Run: headless pygame with SDL's dummy video driver; simulated clock (each Clock.tick advances the game by its frame time, no real sleeping); random seed 0; keys injected as events and as key.get_pressed() state; no mouse input.
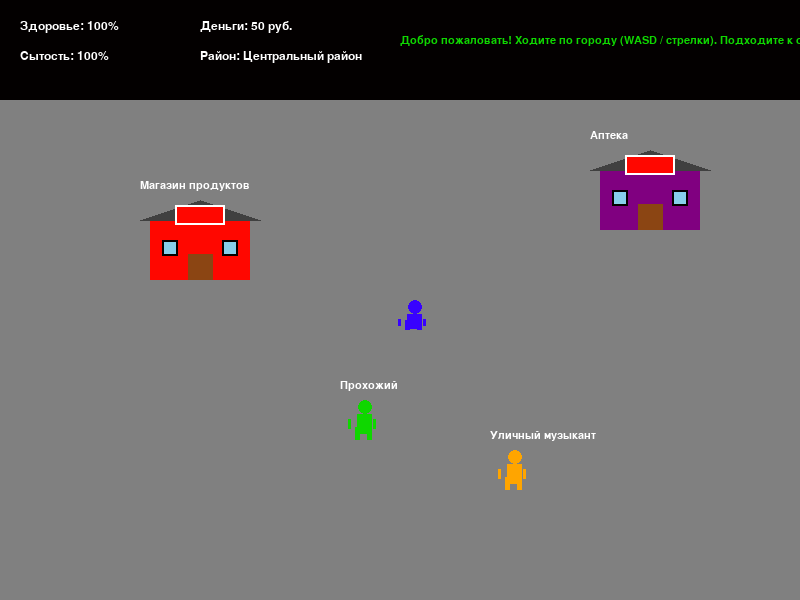
Frame 1 of 4 · flips 1–60 · no input
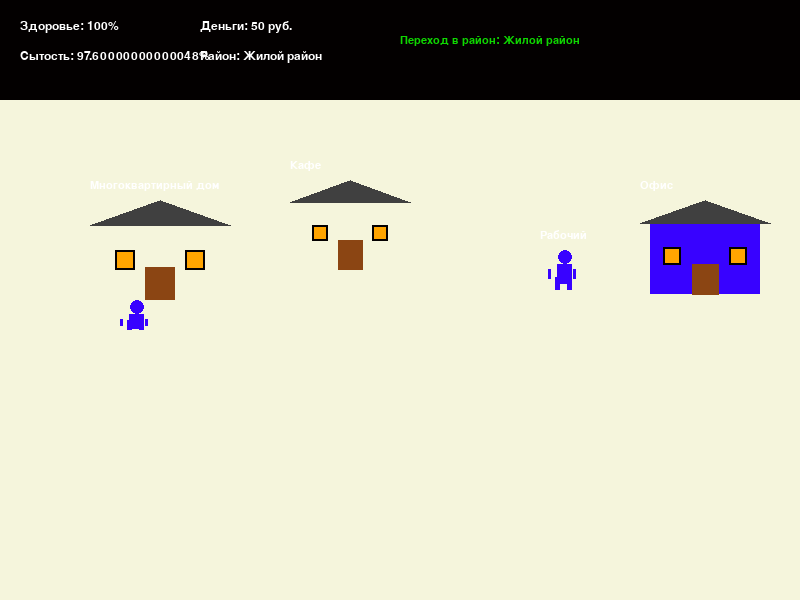
Frame 2 of 4 · flips 61–180 · tapped SPACE, RETURN · held RIGHT (→), D
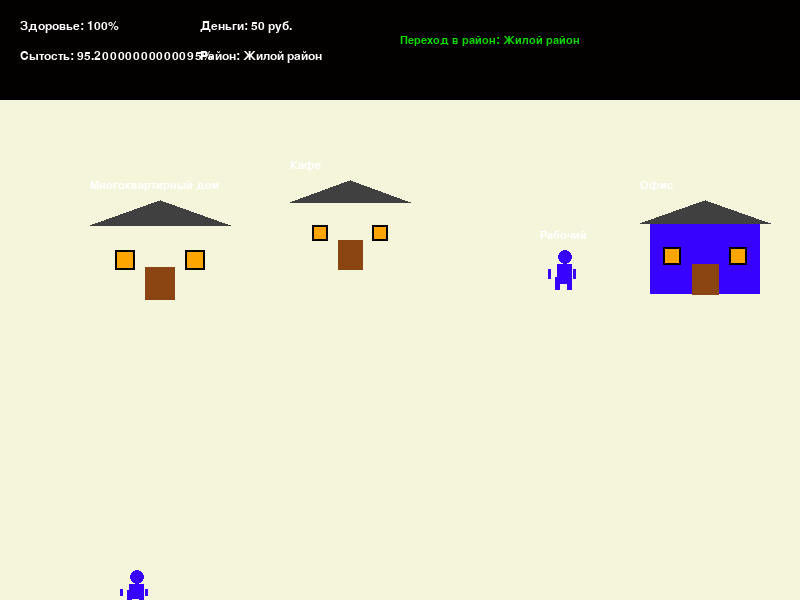
Frame 3 of 4 · flips 181–300 · held DOWN (↓), S
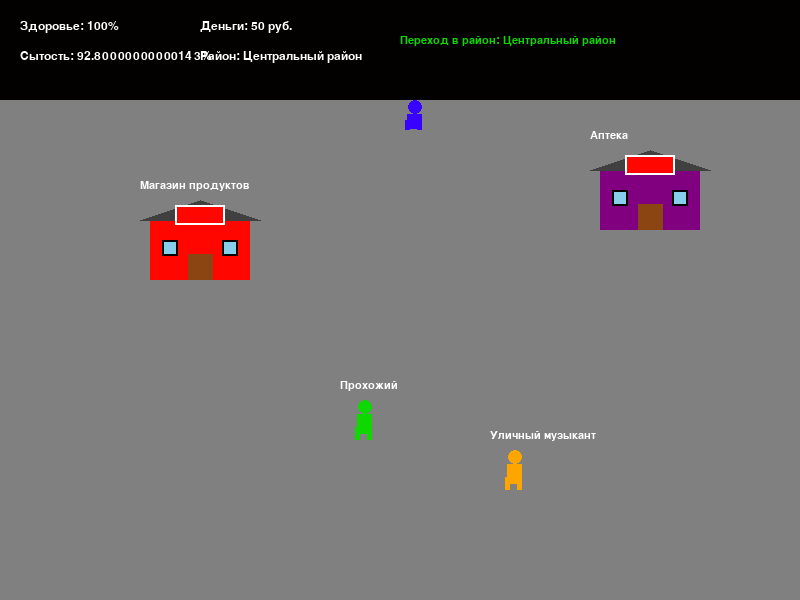
Frame 4 of 4 · flips 301–420 · held LEFT (←), A, UP (↑), W

The pygame program that drew these frames:

import sys
import pygame
import time

# Инициализация Pygame
pygame.init()
pygame.font.init()

# Настройки окна
WIDTH, HEIGHT = 800, 600
screen = pygame.display.set_mode((WIDTH, HEIGHT))
pygame.display.set_caption("Выживание в городе")
clock = pygame.time.Clock()

# Цвета
GREEN = (34, 139, 34)
GRAY = (128, 128, 128)
WHITE = (255, 255, 255)
BLUE = (56, 2, 255)
RED = (255, 7, 0)
BLACK = (3, 0, 0)
YELLOW = (15, 215, 0)
BROWN = (139, 69, 19)
DARK_GRAY = (64, 64, 64)
LIGHT_BLUE = (135, 206, 235)
ORANGE = (255, 165, 0)
PURPLE = (128, 0, 128)
BEIGE = (245, 245, 220)

# Кулдаун (30 секунд)
COOLDOWN_SECONDS = 30

# Шрифты
font = pygame.font.SysFont("Arial", 18)
log_font = pygame.font.SysFont("Arial", 16)

# Игровые параметры
player_hp = 100
player_hunger = 100
player_money = 50
current_location_index = 0

game_message = (
    "Добро пожаловать! Ходите по городу (WASD / стрелки). Подходите к объектам."
)


# Класс Игрока
class Player:

    def __init__(self):
        self.rect = pygame.Rect(400, 300, 30, 30)
        self.speed = 4
        self.direction = 1  # 1 = вправо, -1 = влево

    def move(self, dx, dy):
        if dx != 0:
            self.direction = dx
        self.rect.x += dx * self.speed
        self.rect.y += dy * self.speed
        # Ограничение движения границами экрана
        self.rect.clamp_ip(pygame.Rect(0, 100, WIDTH, HEIGHT - 100))


def draw_person(x, y, width, height, color, direction=1):
    """Рисует силуэт человека из простых элементов"""
    # Голова
    head_radius = width // 4
    head_center = (x + width // 2, y + head_radius)
    pygame.draw.circle(screen, color, head_center, head_radius)
    
    # Тело
    body_rect = pygame.Rect(x + width // 4, y + head_radius * 2, width // 2, height // 2)
    pygame.draw.rect(screen, color, body_rect)
    
    # Ноги
    leg_width = width // 6
    leg_height = height // 3
    left_leg = pygame.Rect(x + width // 6, y + height - leg_height, leg_width, leg_height)
    right_leg = pygame.Rect(x + width // 2 + width // 12, y + height - leg_height, leg_width, leg_height)
    pygame.draw.rect(screen, color, left_leg)
    pygame.draw.rect(screen, color, right_leg)
    
    # Руки
    arm_width = width // 8
    arm_height = height // 4
    arm_offset = direction * 5
    left_arm = pygame.Rect(x + width // 8 - arm_offset, y + head_radius * 2 + 5, arm_width, arm_height)
    right_arm = pygame.Rect(x + width // 2 + width // 8 + arm_offset, y + head_radius * 2 + 5, arm_width, arm_height)
    pygame.draw.rect(screen, color, left_arm)
    pygame.draw.rect(screen, color, right_arm)


def draw_building(x, y, width, height, color, building_type="shop"):
    """Рисует здание из простых элементов"""
    # Основное здание
    pygame.draw.rect(screen, color, (x, y + height // 4, width, height * 3 // 4))
    
    # Крыша
    roof_points = [(x - 10, y + height // 4), (x + width // 2, y), (x + width + 10, y + height // 4)]
    pygame.draw.polygon(screen, DARK_GRAY, roof_points)
    
    # Дверь
    door_width = width // 4
    door_height = height // 3
    door_x = x + width // 2 - door_width // 2
    door_y = y + height - door_height
    pygame.draw.rect(screen, BROWN, (door_x, door_y, door_width, door_height))
    
    # Окна
    window_size = width // 6
    window_color = LIGHT_BLUE if building_type == "shop" else ORANGE
    
    # Левое окно
    pygame.draw.rect(screen, window_color, (x + width // 8, y + height // 2, window_size, window_size))
    pygame.draw.rect(screen, BLACK, (x + width // 8, y + height // 2, window_size, window_size), 2)
    
    # Правое окно
    pygame.draw.rect(screen, window_color, (x + width - width // 8 - window_size, y + height // 2, window_size, window_size))
    pygame.draw.rect(screen, BLACK, (x + width - width // 8 - window_size, y + height // 2, window_size, window_size), 2)
    
    # Вывеска для магазина
    if building_type == "shop":
        sign_rect = pygame.Rect(x + width // 4, y + height // 4 - 15, width // 2, 20)
        pygame.draw.rect(screen, RED, sign_rect)
        pygame.draw.rect(screen, WHITE, sign_rect, 2)


def draw_house(x, y, width, height):
    """Рисует жилой дом"""
    draw_building(x, y, width, height, BEIGE, "house")
    # Добавим дымоход
    chimney_width = width // 8
    chimney_height = height // 4
    pygame.draw.rect(screen, DARK_GRAY, (x + width * 3 // 4, y - chimney_height // 2, chimney_width, chimney_height))


def draw_police_station(x, y, width, height):
    """Рисует полицейский участок"""
    draw_building(x, y, width, height, BLUE, "police")
    # Сирена на крыше
    siren_x = x + width // 2
    siren_y = y - 10
    pygame.draw.circle(screen, RED, (siren_x - 10, siren_y), 8)
    pygame.draw.circle(screen, BLUE, (siren_x + 10, siren_y), 8)


def draw_park(x, y, width, height):
    """Рисует парк с деревьями"""
    # Трава
    pygame.draw.rect(screen, GREEN, (x, y, width, height))
    
    # Деревья
    tree_positions = [
        (x + width // 4, y + height // 2),
        (x + width // 2, y + height // 3),
        (x + width * 3 // 4, y + height // 2),
    ]
    
    for tx, ty in tree_positions:
        # Ствол
        trunk_width = width // 15
        trunk_height = height // 4
        pygame.draw.rect(screen, BROWN, (tx - trunk_width // 2, ty, trunk_width, trunk_height))
        
        # Крона
        crown_radius = width // 8
        pygame.draw.circle(screen, GREEN, (tx, ty - trunk_height // 2), crown_radius)
        pygame.draw.circle(screen, GREEN, (tx - crown_radius // 2, ty - trunk_height), crown_radius // 1.5)
        pygame.draw.circle(screen, GREEN, (tx + crown_radius // 2, ty - trunk_height), crown_radius // 1.5)


# Класс Объектов (Магазины, Люди, Здания)
class GameObject:

    def __init__(self, x, y, width, height, color, obj_type, name, location=0, interaction_text=None):
        self.rect = pygame.Rect(x, y, width, height)
        self.color = color
        self.type = obj_type  # 'shop', 'person', 'building', 'park'
        self.name = name
        self.location = location  # Номер локации
        self.interaction_text = interaction_text or []
        self.last_interaction_time = 0  # Время последнего взаимодействия


# Локации
locations = [
    {"name": "Центральный район", "bg_color": GRAY},
    {"name": "Жилой район", "bg_color": BEIGE},
    {"name": "Промышленная зона", "bg_color": DARK_GRAY},
    {"name": "Парковая зона", "bg_color": GREEN},
]

# Создание объектов на карте
player = Player()

objects = [
    # Центральный район (0)
    GameObject(150, 200, 100, 80, RED, "shop", "Магазин продуктов", 0, 
               ["Вы купили продукты (-100 руб, +20 сытости)", "Недостаточно денег!"]),
    GameObject(600, 150, 100, 80, PURPLE, "shop", "Аптека", 0,
               ["Вы купили лекарства (-50 руб, +30 здоровья)", "Недостаточно денег!"]),
    GameObject(350, 400, 30, 40, YELLOW, "person", "Прохожий", 0,
               ["Прохожий: 'Привет, иди поработай'", "Прохожий занят"]),
    GameObject(500, 450, 30, 40, ORANGE, "person", "Уличный музыкант", 0,
               ["Музыкант поделился мелочью (+5 руб)", "Музыкант сегодня без настроения"]),
    
    # Жилой район (1)
    GameObject(100, 200, 120, 100, BEIGE, "building", "Многоквартирный дом", 1,
               ["Вы зашли домой и отдохнули (+10 здоровья)", "Дом закрыт"]),
    GameObject(300, 180, 100, 90, BEIGE, "building", "Кафе", 1,
               ["Вы пообедали в кафе (-30 руб, +25 сытости)", "Кафе закрыто или нет денег"]),
    GameObject(550, 250, 30, 40, BLUE, "person", "Рабочий", 1,
               ["Рабочий: 'Хорошего дня!'", "Рабочий спешит на работу"]),
    GameObject(650, 200, 110, 95, BLUE, "building", "Офис", 1,
               ["Вы нашли подработку (+15 руб)", "Вакансий нет"]),
    
    # Промышленная зона (2)
    GameObject(150, 180, 130, 110, DARK_GRAY, "building", "Завод", 2,
               ["Вы поработали на заводе (+25 руб, -5 здоровья)", "Работы нет"]),
    GameObject(400, 200, 100, 85, GRAY, "building", "Склад", 2,
               ["Вы нашли ценные вещи на складе (+10 руб)", "Склад пуст"]),
    GameObject(600, 350, 30, 40, RED, "person", "Охранник", 2,
               ["Охранник: 'Проходи мимо'", "Охранник проверяет документы"]),
    GameObject(50, 350, 120, 100, PURPLE, "building", "Больница", 2,
               ["Вас подлечили бесплатно (+20 здоровья)", "Больница переполнена"]),
    
    # Парковая зона (3)
    GameObject(50, 150, 200, 180, GREEN, "park", "Городской парк", 3,
               ["Вы отдохнули в парке (+5 здоровья, +5 сытости)", "Парк на ремонте"]),
    GameObject(350, 200, 30, 40, GREEN, "person", "Спортсмен", 3,
               ["Спортсмен: 'Занимайся спортом!'", "Спортсмен на тренировке"]),
    GameObject(500, 180, 110, 95, BROWN, "building", "Киоск с едой", 3,
               ["Вы купили хот-дог (-20 руб, +15 сытости)", "Киоск закрыт"]),
    GameObject(650, 300, 30, 40, PURPLE, "person", "Художник", 3,
               ["Художник подарил картину (+10 руб при продаже)", "Художник занят"]),
]


def draw_hud():
    """Отрисовка панели состояния (HUD)"""
    pygame.draw.rect(screen, BLACK, (0, 0, WIDTH, 100))

    hp_text = font.render(f"Здоровье: {player_hp}%", True, WHITE)
    hunger_text = font.render(f"Сытость: {player_hunger}%", True, WHITE)
    money_text = font.render(f"Деньги: {player_money} руб.", True, WHITE)
    location_text = font.render(f"Район: {locations[current_location_index]['name']}", True, WHITE)
    msg_text = log_font.render(game_message, True, YELLOW)

    screen.blit(hp_text, (20, 20))
    screen.blit(hunger_text, (20, 50))
    screen.blit(money_text, (200, 20))
    screen.blit(location_text, (200, 50))
    screen.blit(msg_text, (400, 35))


def check_location_transition():
    """Проверка перехода между локациями при достижении края экрана"""
    global current_location_index, game_message
    
    if player.rect.right >= WIDTH - 5:
        # Переход вправо - следующая локация
        if current_location_index < len(locations) - 1:
            current_location_index += 1
            player.rect.left = 10
            game_message = f"Переход в район: {locations[current_location_index]['name']}"
        else:
            player.rect.right = WIDTH - 5
            
    elif player.rect.left <= 5:
        # Переход влево - предыдущая локация
        if current_location_index > 0:
            current_location_index -= 1
            player.rect.right = WIDTH - 10
            game_message = f"Переход в район: {locations[current_location_index]['name']}"
        else:
            player.rect.left = 5


def interact_with_object(obj):
    """Взаимодействие с объектом с учетом кулдауна"""
    global player_hp, player_hunger, player_money, game_message
    
    current_time = time.time()
    
    # Проверка кулдауна
    if current_time - obj.last_interaction_time < COOLDOWN_SECONDS:
        remaining = int(COOLDOWN_SECONDS - (current_time - obj.last_interaction_time))
        game_message = f"Подождите {remaining} сек. до следующего взаимодействия"
        return
    
    # Обработка взаимодействия в зависимости от типа объекта
    if obj.type == "shop":
        if obj.name == "Магазин продуктов":
            if player_money >= 100:
                player_money -= 100
                player_hunger = min(100, player_hunger + 20)
                game_message = obj.interaction_text[0]
                obj.last_interaction_time = current_time
            else:
                game_message = obj.interaction_text[1]
                
        elif obj.name == "Аптека":
            if player_money >= 50:
                player_money -= 50
                player_hp = min(100, player_hp + 30)
                game_message = obj.interaction_text[0]
                obj.last_interaction_time = current_time
            else:
                game_message = obj.interaction_text[1]
                
    elif obj.type == "person":
        if obj.name == "Прохожий":
            game_message = obj.interaction_text[0]
            obj.last_interaction_time = current_time
        elif obj.name == "Уличный музыкант":
            player_money += 5
            game_message = obj.interaction_text[0]
            obj.last_interaction_time = current_time
        elif obj.name == "Рабочий":
            game_message = obj.interaction_text[0]
            obj.last_interaction_time = current_time
        elif obj.name == "Охранник":
            game_message = obj.interaction_text[0]
            obj.last_interaction_time = current_time
        elif obj.name == "Спортсмен":
            game_message = obj.interaction_text[0]
            obj.last_interaction_time = current_time
        elif obj.name == "Художник":
            player_money += 10
            game_message = obj.interaction_text[0]
            obj.last_interaction_time = current_time
            
    elif obj.type == "building":
        if obj.name == "Многоквартирный дом":
            player_hp = min(100, player_hp + 10)
            game_message = obj.interaction_text[0]
            obj.last_interaction_time = current_time
        elif obj.name == "Кафе":
            if player_money >= 30:
                player_money -= 30
                player_hunger = min(100, player_hunger + 25)
                game_message = obj.interaction_text[0]
                obj.last_interaction_time = current_time
            else:
                game_message = obj.interaction_text[1]
        elif obj.name == "Офис":
            player_money += 15
            game_message = obj.interaction_text[0]
            obj.last_interaction_time = current_time
        elif obj.name == "Завод":
            player_money += 25
            player_hp = max(0, player_hp - 5)
            game_message = obj.interaction_text[0]
            obj.last_interaction_time = current_time
        elif obj.name == "Склад":
            player_money += 10
            game_message = obj.interaction_text[0]
            obj.last_interaction_time = current_time
        elif obj.name == "Больница":
            player_hp = min(100, player_hp + 20)
            game_message = obj.interaction_text[0]
            obj.last_interaction_time = current_time
        elif obj.name == "Киоск с едой":
            if player_money >= 20:
                player_money -= 20
                player_hunger = min(100, player_hunger + 15)
                game_message = obj.interaction_text[0]
                obj.last_interaction_time = current_time
            else:
                game_message = obj.interaction_text[1]
                
    elif obj.type == "park":
        player_hp = min(100, player_hp + 5)
        player_hunger = min(100, player_hunger + 5)
        game_message = obj.interaction_text[0]
        obj.last_interaction_time = current_time


# Главный игровой цикл
running = True
while running:
    clock.tick(60)  # 60 FPS
    current_location = locations[current_location_index]
    screen.fill(current_location["bg_color"])

    # Обработка событий
    for event in pygame.event.get():
        if event.type == pygame.QUIT:
            running = False

    # Управление персонажем
    keys = pygame.key.get_pressed()
    dx, dy = 0, 0
    if keys[pygame.K_LEFT] or keys[pygame.K_a]:
        dx = -1
    if keys[pygame.K_RIGHT] or keys[pygame.K_d]:
        dx = 1
    if keys[pygame.K_UP] or keys[pygame.K_w]:
        dy = -1
    if keys[pygame.K_DOWN] or keys[pygame.K_s]:
        dy = 1

    if dx != 0 or dy != 0:
        player.move(dx, dy)
        # Постепенный расход сытости при движении
        player_hunger -= 0.02
        if player_hunger <= 0:
            player_hunger = 0
            player_hp -= 0.05

    # Проверка перехода между локациями
    check_location_transition()

    # Отрисовка и обработка объектов города
    for obj in objects:
        # Рисуем только объекты текущей локации
        if obj.location == current_location_index:
            # Отрисовка в зависимости от типа объекта
            if obj.type == "person":
                draw_person(obj.rect.x, obj.rect.y, obj.rect.width, obj.rect.height, obj.color, player.direction)
            elif obj.type == "park":
                draw_park(obj.rect.x, obj.rect.y, obj.rect.width, obj.rect.height)
            else:  # shop, building
                draw_building(obj.rect.x, obj.rect.y, obj.rect.width, obj.rect.height, obj.color, obj.type)
            
            # Подписи над объектами
            name_tag = log_font.render(obj.name, True, WHITE)
            screen.blit(name_tag, (obj.rect.x - 10, obj.rect.y - 20))

            # Проверка столкновения (взаимодействия) игрока с объектом
            if player.rect.colliderect(obj.rect):
                interact_with_object(obj)

    # Проверка условий проигрыша
    if player_hp <= 0:
        game_message = "Вы не выжили. Нажмите R для рестарта."
        player_hp = 0
        keys = pygame.key.get_pressed()
        if keys[pygame.K_r]:
            player_hp = 100
            player_hunger = 100
            player_money = 50
            current_location_index = 0
            player.rect = pygame.Rect(400, 300, 30, 30)
            game_message = "Новая игра началась!"

    # Отрисовка игрока (силуэт человека)
    draw_person(player.rect.x, player.rect.y, player.rect.width, player.rect.height, BLUE, player.direction)

    # Отрисовка интерфейса
    draw_hud()

    pygame.display.flip()

pygame.quit()
sys.exit()
